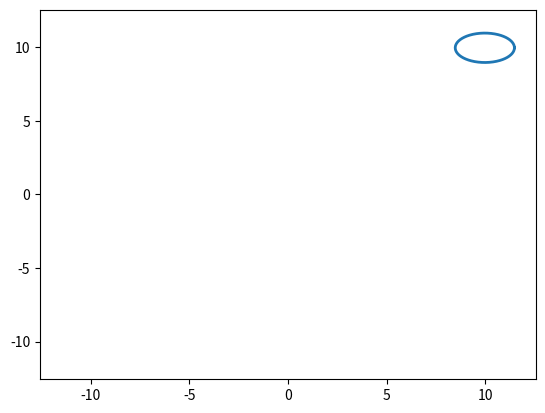

Reproduce this figure in Python.
import numpy as np
import matplotlib.pyplot as plt
from matplotlib.animation import FuncAnimation
theta = np.linspace(0, 2*np.pi, 400) 
frame_centers_y = np.linspace(-1.0, 1.0, 3)  
A_array = [0.5, 1.0, 1.5] 
fig, ax = plt.subplots()
x_ellipse = np.cos(theta)  
y_ellipse = np.sin(theta)  
ellipse_line, = plt.plot([], [], lw=2)
def init():
    ax.set_xlim(-4*np.pi, 4*np.pi)
    ax.set_ylim(-4*np.pi, 4*np.pi)
    ellipse_line.set_data([], [])
    return ellipse_line,

def update(frame_idx):
    A = frame_idx 
    cy = 10.0 * np.sin(frame_idx)  
    cx = 10.0 * np.sin(frame_idx)  
    a = A
    b = 1.0 
    x = cx + a * np.cos(theta)
    y = cy + b * np.sin(theta)
    ellipse_line.set_data(x, y)
    return ellipse_line,
ani = FuncAnimation(fig, update, frames=A_array, init_func=init, blit=True)

ax.set_xlim(-4 * np.pi, 4 * np.pi) 
ax.set_ylim(-4 * np.pi, 4 * np.pi) 
ani.save('animation.gif')
